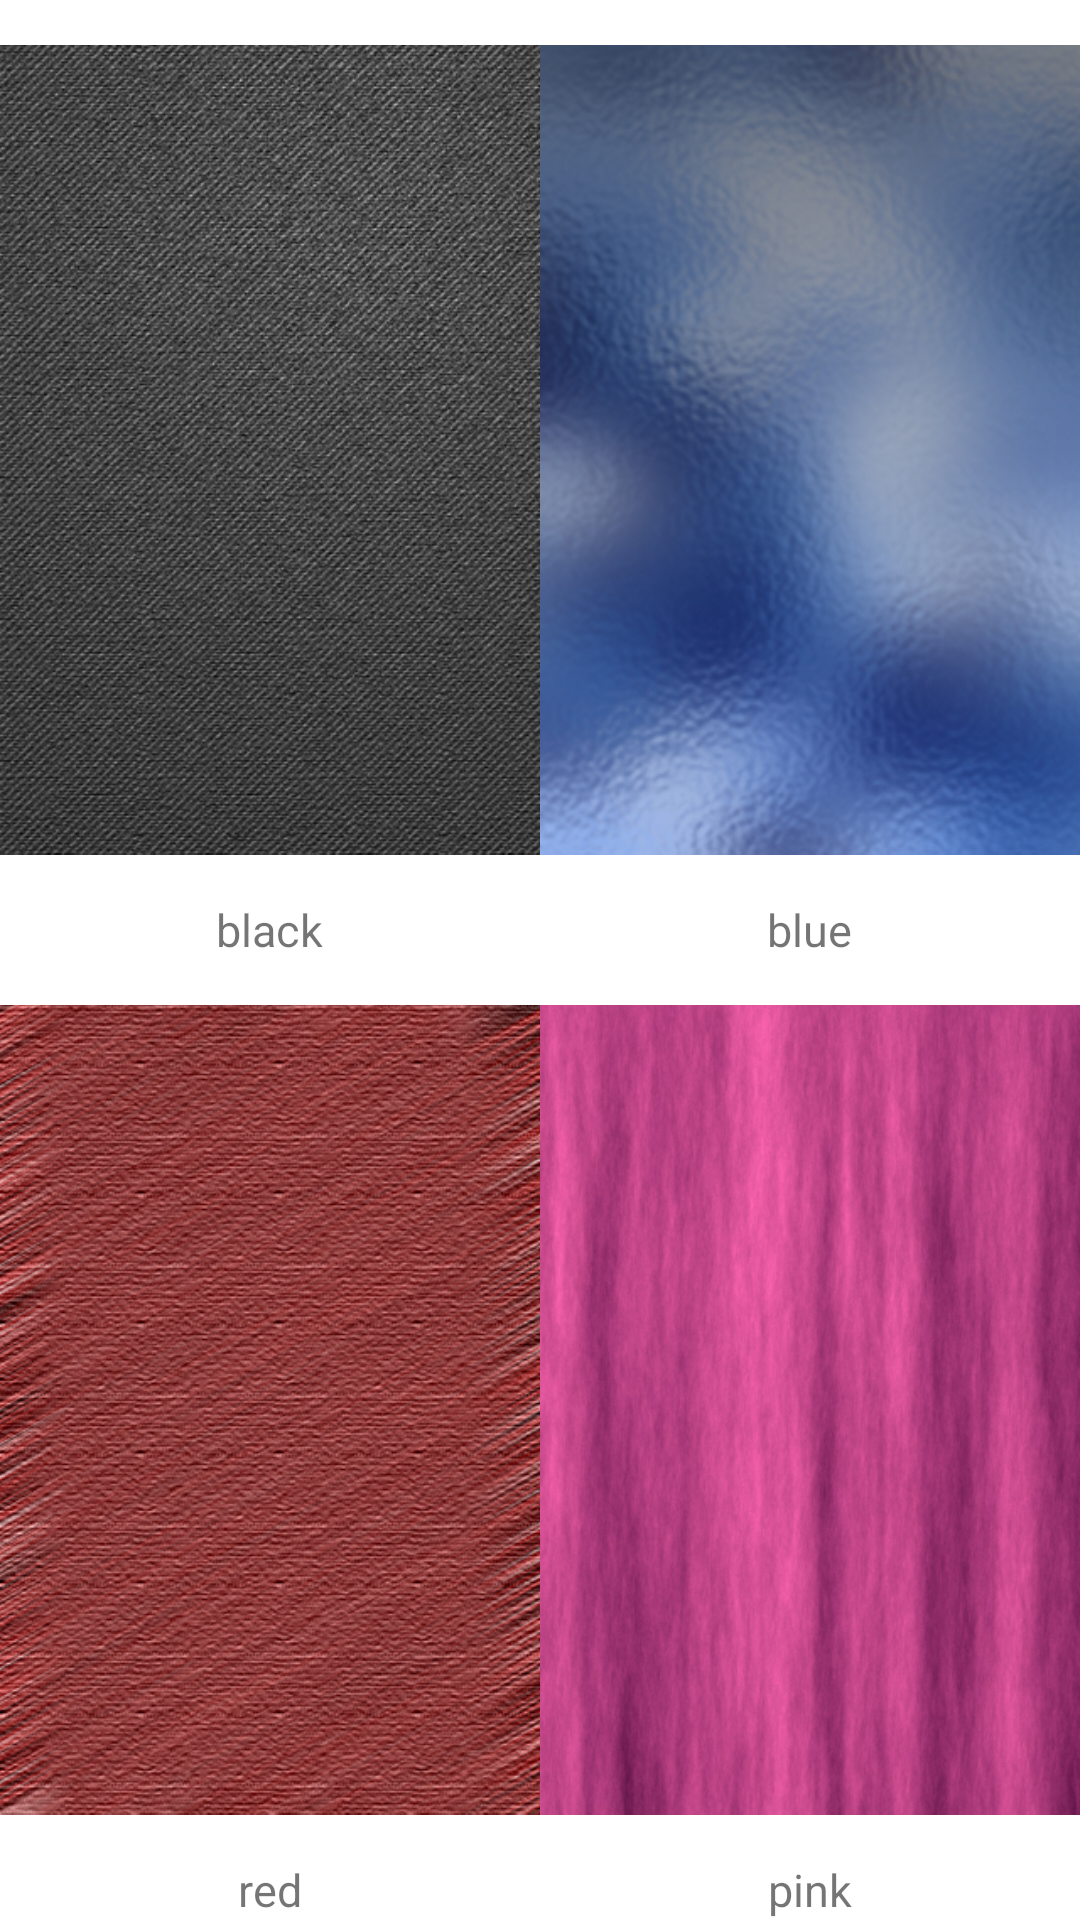

Here is an Android app screen rendered from its layout file. Give the layout XML and the strings, colors and styles it references.
<!-- AndroidManifest.xml: fallback theme Theme.MaterialComponents.DayNight.NoActionBar -->
<!-- res/layout/select_background.xml -->
<LinearLayout xmlns:android="http://schemas.android.com/apk/res/android"
    android:orientation="vertical"
    android:layout_width="200dip"
    android:layout_height="200dip"
    >
    <LinearLayout xmlns:android="http://schemas.android.com/apk/res/android"
    android:orientation="horizontal"
    android:layout_width="wrap_content"
    android:layout_height="wrap_content"
    android:layout_weight="1"
    >
      <LinearLayout xmlns:android="http://schemas.android.com/apk/res/android"
             android:orientation="vertical"
             android:layout_width="wrap_content"
             android:layout_height="wrap_content" 
             android:layout_weight="1">
        <ImageView  
           android:layout_width="wrap_content" 
           android:layout_height="wrap_content" android:id="@+id/image_bg1"
           android:src="@drawable/bg_1" 
            android:layout_weight="1"
          />
         <TextView
            android:layout_width="wrap_content"
            android:layout_height="wrap_content"
            android:text="black"
            android:textSize="15dip" 
            android:layout_gravity="center"/>
      </LinearLayout>
       <LinearLayout xmlns:android="http://schemas.android.com/apk/res/android"
             android:orientation="vertical"
             android:layout_width="wrap_content"
             android:layout_height="wrap_content" 
             android:layout_weight="1">
          <ImageView  
           android:layout_width="wrap_content" 
           android:layout_height="wrap_content" android:id="@+id/image_bg2"
           android:src="@drawable/bg_2" 
            android:layout_weight="1" />
         <TextView
            android:layout_width="wrap_content"
            android:layout_height="wrap_content"
            android:text="blue" 
            android:textSize="15dip"
            android:layout_gravity="center"/>
      </LinearLayout>
    </LinearLayout>
     <LinearLayout xmlns:android="http://schemas.android.com/apk/res/android"
    android:orientation="horizontal"
    android:layout_width="wrap_content"
    android:layout_height="wrap_content"
    android:layout_weight="1"
    >
      <LinearLayout xmlns:android="http://schemas.android.com/apk/res/android"
             android:orientation="vertical"
             android:layout_width="wrap_content"
             android:layout_height="wrap_content" 
             android:layout_weight="1">
        <ImageView  
           android:layout_width="wrap_content" 
           android:layout_height="wrap_content" android:id="@+id/image_bg3"
           android:src="@drawable/bg_3" 
            android:layout_weight="1"
          />
         <TextView
            android:layout_width="wrap_content"
            android:layout_height="wrap_content"
            android:text="red"
            android:textSize="15dip" 
            android:layout_gravity="center"/>
      </LinearLayout>
       <LinearLayout xmlns:android="http://schemas.android.com/apk/res/android"
             android:orientation="vertical"
             android:layout_width="wrap_content"
             android:layout_height="wrap_content" 
             android:layout_weight="1">
          <ImageView  
           android:layout_width="wrap_content" 
           android:layout_height="wrap_content" android:id="@+id/image_bg4"
           android:src="@drawable/bg_4" 
            android:layout_weight="1" />
         <TextView
            android:layout_width="wrap_content"
            android:layout_height="wrap_content"
            android:text="pink" 
            android:textSize="15dip"
            android:layout_gravity="center"/>
      </LinearLayout>
    </LinearLayout>
</LinearLayout>
<!-- resources referenced by this layout -->
<resources>
  <!-- drawable bg_1: jpg bitmap (drawable-mdpi, 91653 bytes) -->
  <!-- drawable bg_2: jpg bitmap (drawable-mdpi, 85649 bytes) -->
  <!-- drawable bg_3: jpg bitmap (drawable-mdpi, 218015 bytes) -->
  <!-- drawable bg_4: jpg bitmap (drawable-mdpi, 119419 bytes) -->
</resources>
